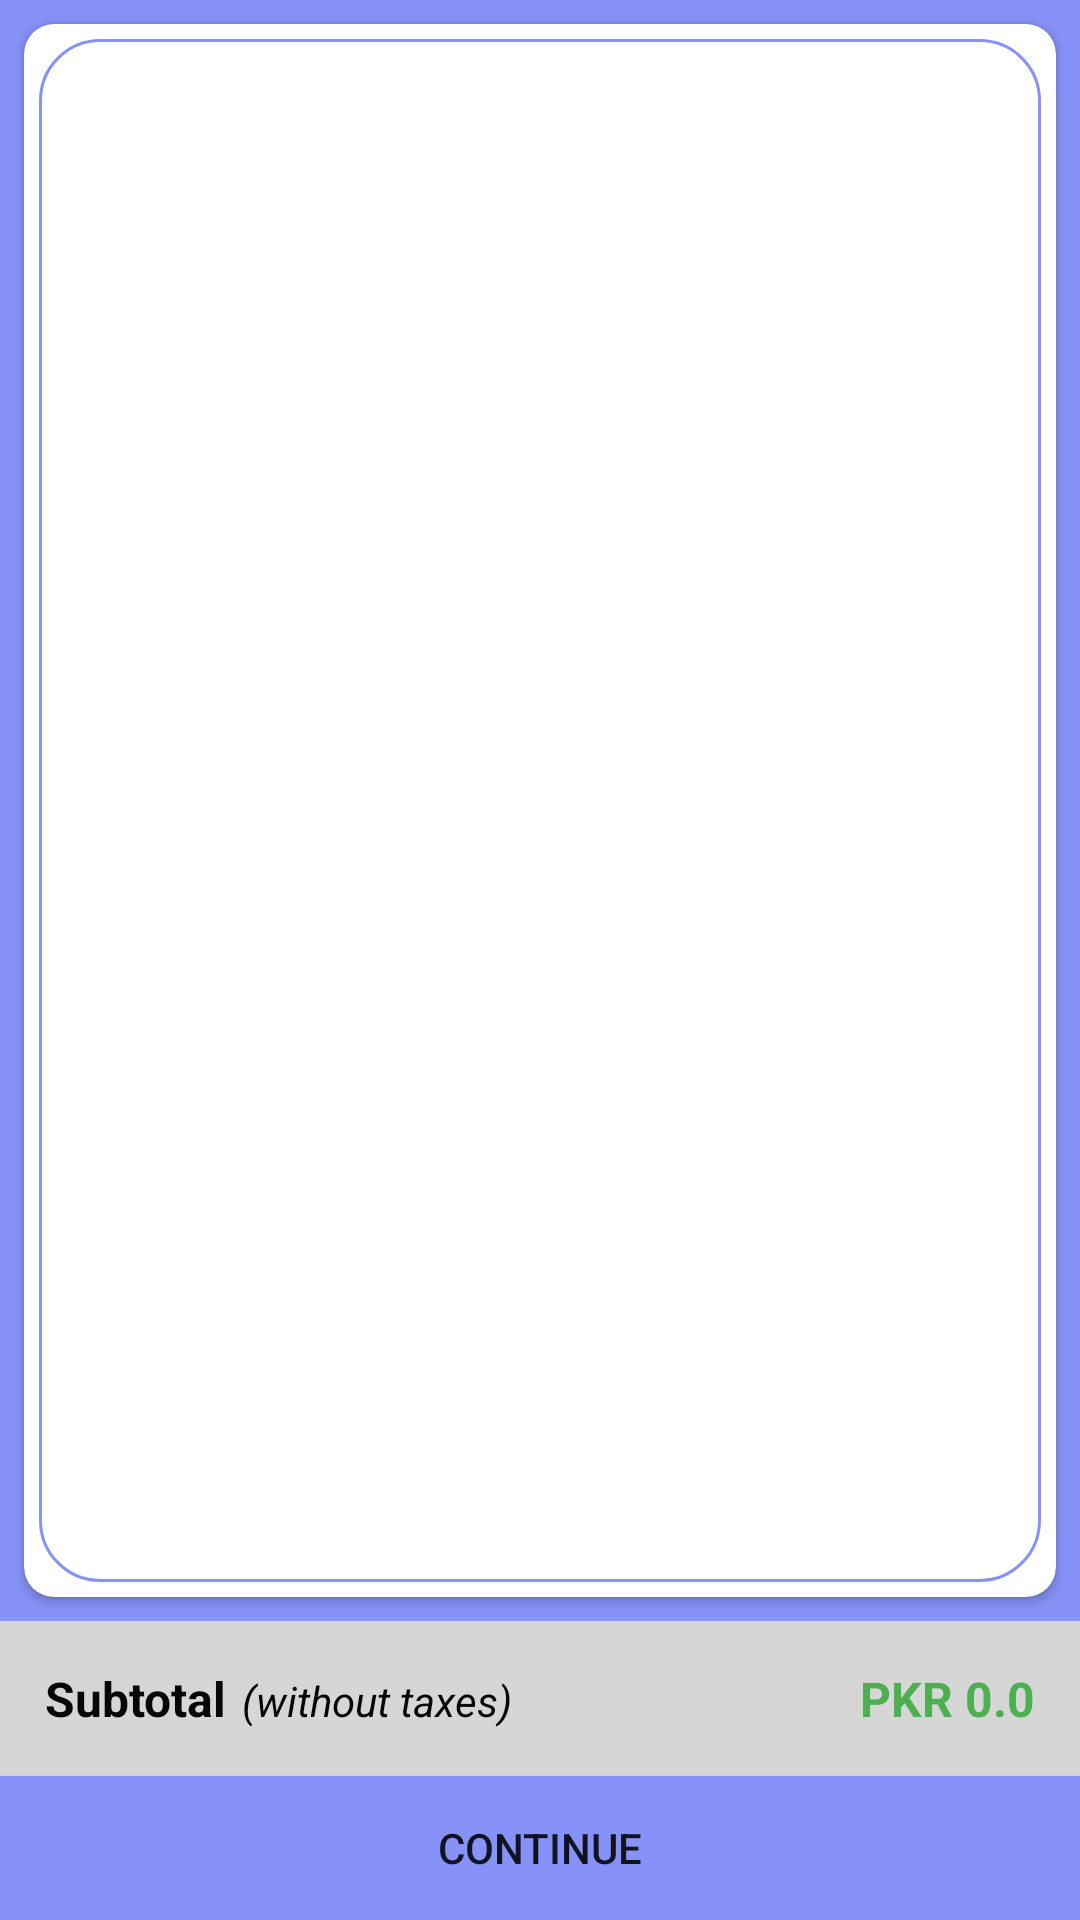

Here is an Android app screen rendered from its layout file. Give the layout XML and the strings, colors and styles it references.
<!-- AndroidManifest.xml: activity theme Theme.Diplomnayarabota -->
<!-- res/layout/activity_cart.xml -->
<?xml version="1.0" encoding="utf-8"?>
<androidx.constraintlayout.widget.ConstraintLayout xmlns:android="http://schemas.android.com/apk/res/android"
    xmlns:app="http://schemas.android.com/apk/res-auto"
    xmlns:tools="http://schemas.android.com/tools"
    android:layout_width="match_parent"
    android:layout_height="match_parent"
    tools:context=".activities.CartActivity">

    <androidx.cardview.widget.CardView
        android:layout_width="match_parent"
        android:layout_height="0dp"
        android:layout_marginStart="8dp"
        android:layout_marginTop="8dp"
        android:layout_marginEnd="8dp"
        android:layout_marginBottom="8dp"
        app:cardCornerRadius="10dp"
        app:layout_constraintBottom_toTopOf="@+id/bottomPrice"
        app:layout_constraintEnd_toEndOf="parent"
        app:layout_constraintStart_toStartOf="parent"
        app:layout_constraintTop_toTopOf="parent">

        <androidx.recyclerview.widget.RecyclerView
            android:id="@+id/cartList"
            android:layout_width="match_parent"
            android:layout_height="match_parent"
            android:layout_margin="5dp"
            android:background="@drawable/whitebox"/>
    </androidx.cardview.widget.CardView>

    <LinearLayout
        android:id="@+id/bottomPrice"
        android:layout_width="match_parent"
        android:layout_height="wrap_content"
        android:background="#D6D6D6"
        android:orientation="horizontal"
        android:padding="15dp"
        app:layout_constraintBottom_toTopOf="@+id/continueBtn"
        app:layout_constraintEnd_toEndOf="parent"
        app:layout_constraintStart_toStartOf="parent">

        <TextView
            android:layout_width="wrap_content"
            android:layout_height="wrap_content"
            android:text="Subtotal"
            android:textColor="#070707"
            android:textSize="16sp"
            android:textStyle="bold" />

        <TextView
            android:layout_width="wrap_content"
            android:layout_height="wrap_content"
            android:layout_marginLeft="5dp"
            android:layout_weight="1"
            android:text="(without taxes)"
            android:textColor="#070707"
            android:textSize="14sp"
            android:textStyle="italic" />

        <TextView
            android:id="@+id/subtotal"
            android:layout_width="wrap_content"
            android:layout_height="wrap_content"
            android:layout_weight="1"
            android:gravity="right"
            android:text="PKR 0.0"
            android:textColor="#4CAF50"
            android:textSize="16sp"
            android:textStyle="bold" />
    </LinearLayout>

    <Button
        android:id="@+id/continueBtn"
        android:layout_width="0dp"
        android:layout_height="wrap_content"
        android:background="@color/lavender"
        android:text="Continue"
        app:layout_constraintBottom_toBottomOf="parent"
        app:layout_constraintEnd_toEndOf="parent"
        app:layout_constraintStart_toStartOf="parent" />

</androidx.constraintlayout.widget.ConstraintLayout>
<!-- resources referenced by this layout -->
<resources>
  <color name="lavender">#8692f7</color>
  <!-- drawable whitebox (drawable) -->
  <?xml version="1.0" encoding="utf-8"?>
  <shape xmlns:android="http://schemas.android.com/apk/res/android"
  
  
  
          android:shape="rectangle">
  
  <corners
      android:radius="20dp"/>
  <stroke
      android:color="@color/lavender"
      android:width="1dp"/>
  <solid
      android:color="@color/white"/>
  
      </shape>
  <style name="Theme.Diplomnayarabota" parent="Theme.MaterialComponents.DayNight.Bridge">
          
          <item name="colorPrimary">@color/purple_200</item>
          <item name="colorPrimaryVariant">@color/purple_700</item>
          <item name="colorOnPrimary">@color/black</item>
          
          <item name="colorSecondary">@color/teal_200</item>
          <item name="colorSecondaryVariant">@color/teal_200</item>
          <item name="colorOnSecondary">@color/black</item>
          
          <item name="android:statusBarColor">?attr/colorPrimaryVariant</item>
          
          <item name="android:forceDarkAllowed">false</item>
          <item name="android:windowBackground">@color/lavender</item>
  
  
      </style>
  <color name="white">#FFFFFFFF</color>
  <color name="purple_200">#FFBB86FC</color>
  <color name="purple_700">#FF3700B3</color>
  <color name="black">#E6DEDE</color>
  <color name="teal_200">#FF03DAC5</color>
</resources>
